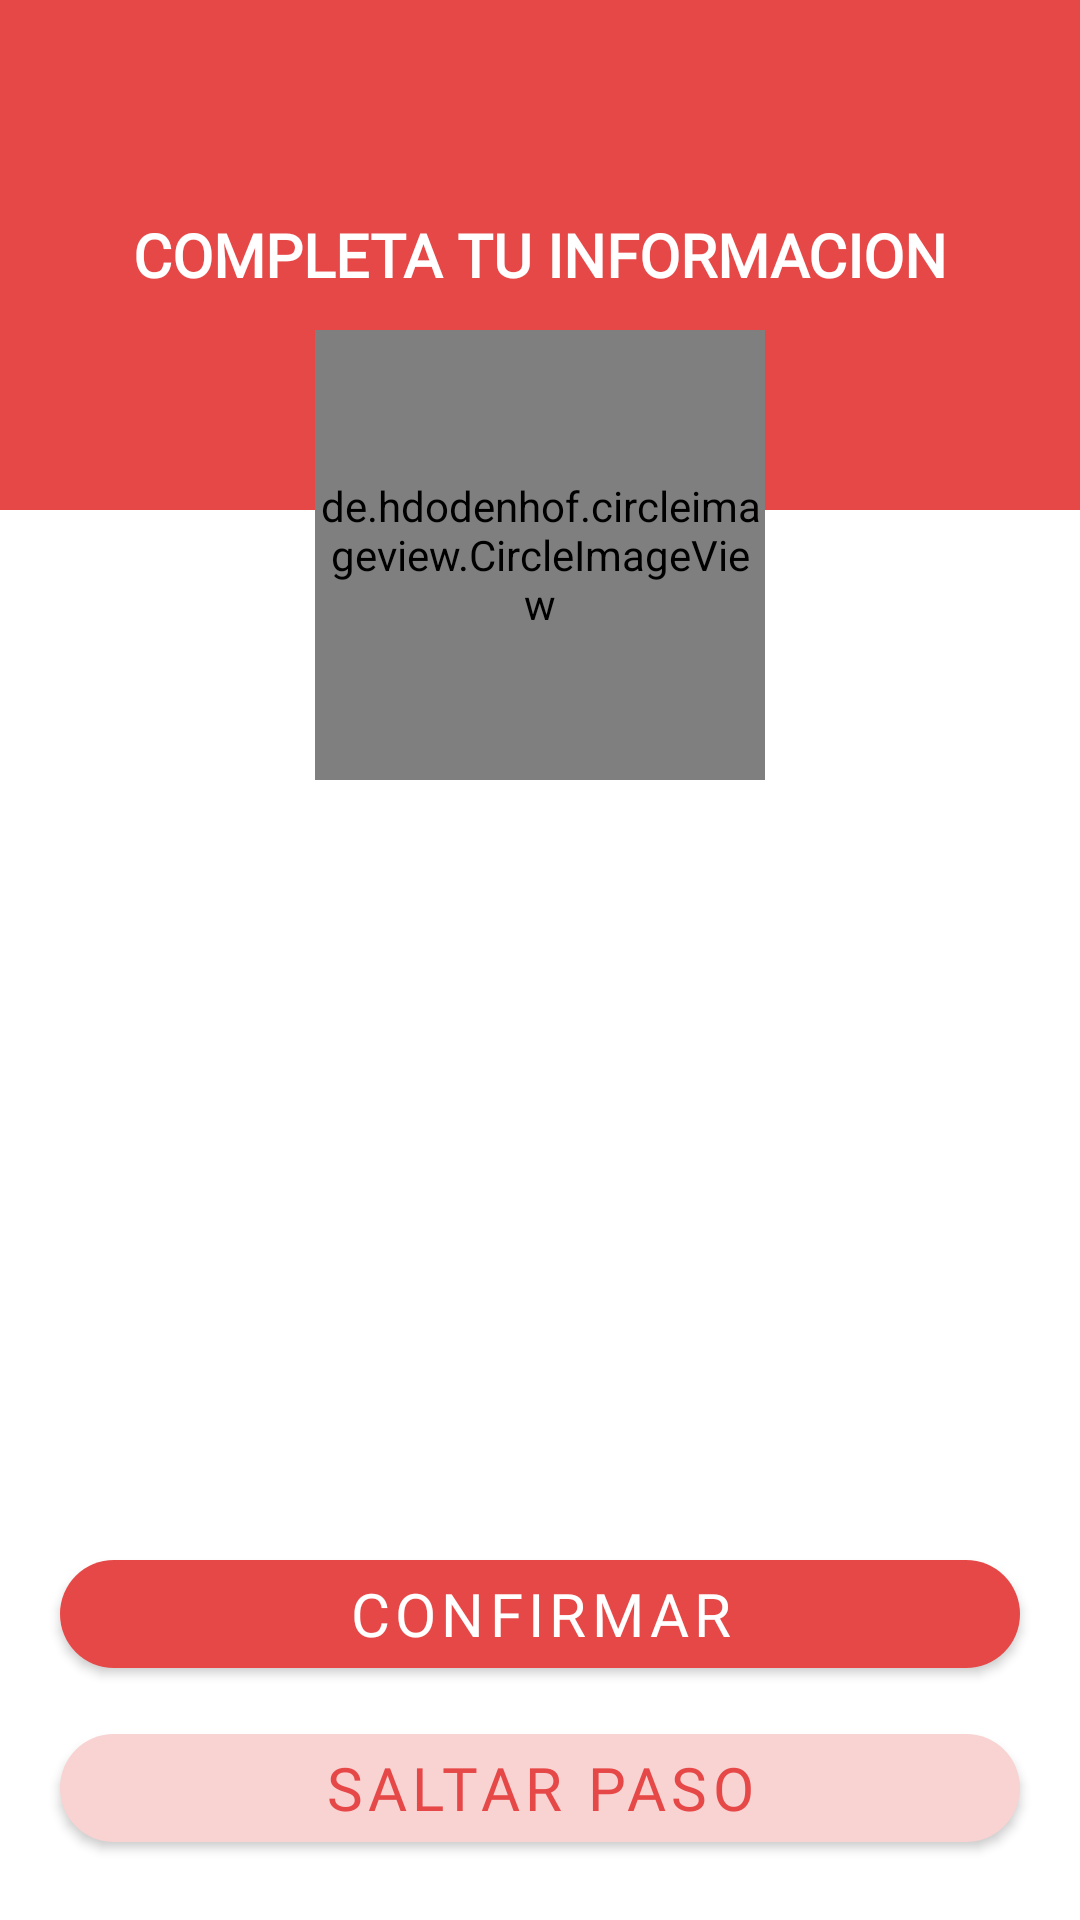

Here is an Android app screen rendered from its layout file. Give the layout XML and the strings, colors and styles it references.
<!-- AndroidManifest.xml: activity theme Theme.NuupiKotlin.NoActionBar -->
<!-- res/layout/activity_save_image.xml -->
<?xml version="1.0" encoding="utf-8"?>
<androidx.coordinatorlayout.widget.CoordinatorLayout xmlns:android="http://schemas.android.com/apk/res/android"
    xmlns:app="http://schemas.android.com/apk/res-auto"
    xmlns:tools="http://schemas.android.com/tools"
    android:layout_width="match_parent"
    android:layout_height="match_parent"
    tools:context=".SaveImageActivity">

    <LinearLayout
        android:layout_width="match_parent"
        android:layout_height="match_parent"
        android:orientation="vertical">

        <FrameLayout
            android:layout_width="match_parent"
            android:layout_height="wrap_content">

            <View
                android:layout_width="match_parent"
                android:layout_height="170dp"
                android:background="@color/red"/>

            <TextView
                android:layout_width="match_parent"
                android:layout_height="match_parent"
                android:text="COMPLETA TU INFORMACION"
                android:textColor="@color/white"
                android:fontFamily="@font/comfortaaregular"
                android:textSize="20sp"
                android:textStyle="bold"
                android:gravity="center"/>

        </FrameLayout>

    </LinearLayout>

    <de.hdodenhof.circleimageview.CircleImageView
        android:id="@+id/circleImage"
        android:layout_width="150dp"
        android:layout_height="150dp"
        android:layout_marginTop="110dp"
        android:layout_gravity="center|top"
        android:src="@drawable/ic_person"
        app:civ_border_color="@color/black"
        app:civ_border_width="1dp"
        app:civ_circle_background_color="@color/transparente"></de.hdodenhof.circleimageview.CircleImageView>

    <LinearLayout
        android:layout_width="match_parent"
        android:layout_height="wrap_content"
        android:orientation="vertical"
        android:layout_gravity="bottom">

        <com.google.android.material.button.MaterialButton
            android:id="@+id/btnConfirmarImage"
            android:layout_width="match_parent"
            android:layout_height="wrap_content"
            android:fontFamily="@font/comfortaabold"
            android:text="CONFIRMAR"
            android:textSize="20dp"
            app:cornerRadius="20dp"
            android:layout_marginLeft="20dp"
            android:layout_marginRight="20dp"/>

        <com.google.android.material.button.MaterialButton
            android:id="@+id/btnSaltarPaso"
            android:layout_width="match_parent"
            android:layout_height="wrap_content"
            android:fontFamily="@font/comfortaabold"
            android:text="SALTAR PASO"
            android:textSize="20dp"
            app:cornerRadius="20dp"
            app:backgroundTint="@color/pink"
            android:textColor="@color/red"
            android:layout_marginBottom="20dp"
            android:layout_marginTop="10dp"
            android:layout_marginLeft="20dp"
            android:layout_marginRight="20dp"/>

    </LinearLayout>

</androidx.coordinatorlayout.widget.CoordinatorLayout>
<!-- resources referenced by this layout -->
<resources>
  <color name="black">#FF000000</color>
  <color name="pink">#F9D2D2</color>
  <color name="red">#E64848</color>
  <color name="transparente">#00FFFFFF</color>
  <color name="white">#FFFFFFFF</color>
  <style name="Theme.NuupiKotlin.NoActionBar">
          <item name="windowActionBar">false</item>
          <item name="windowNoTitle">true</item>
      </style>
</resources>
